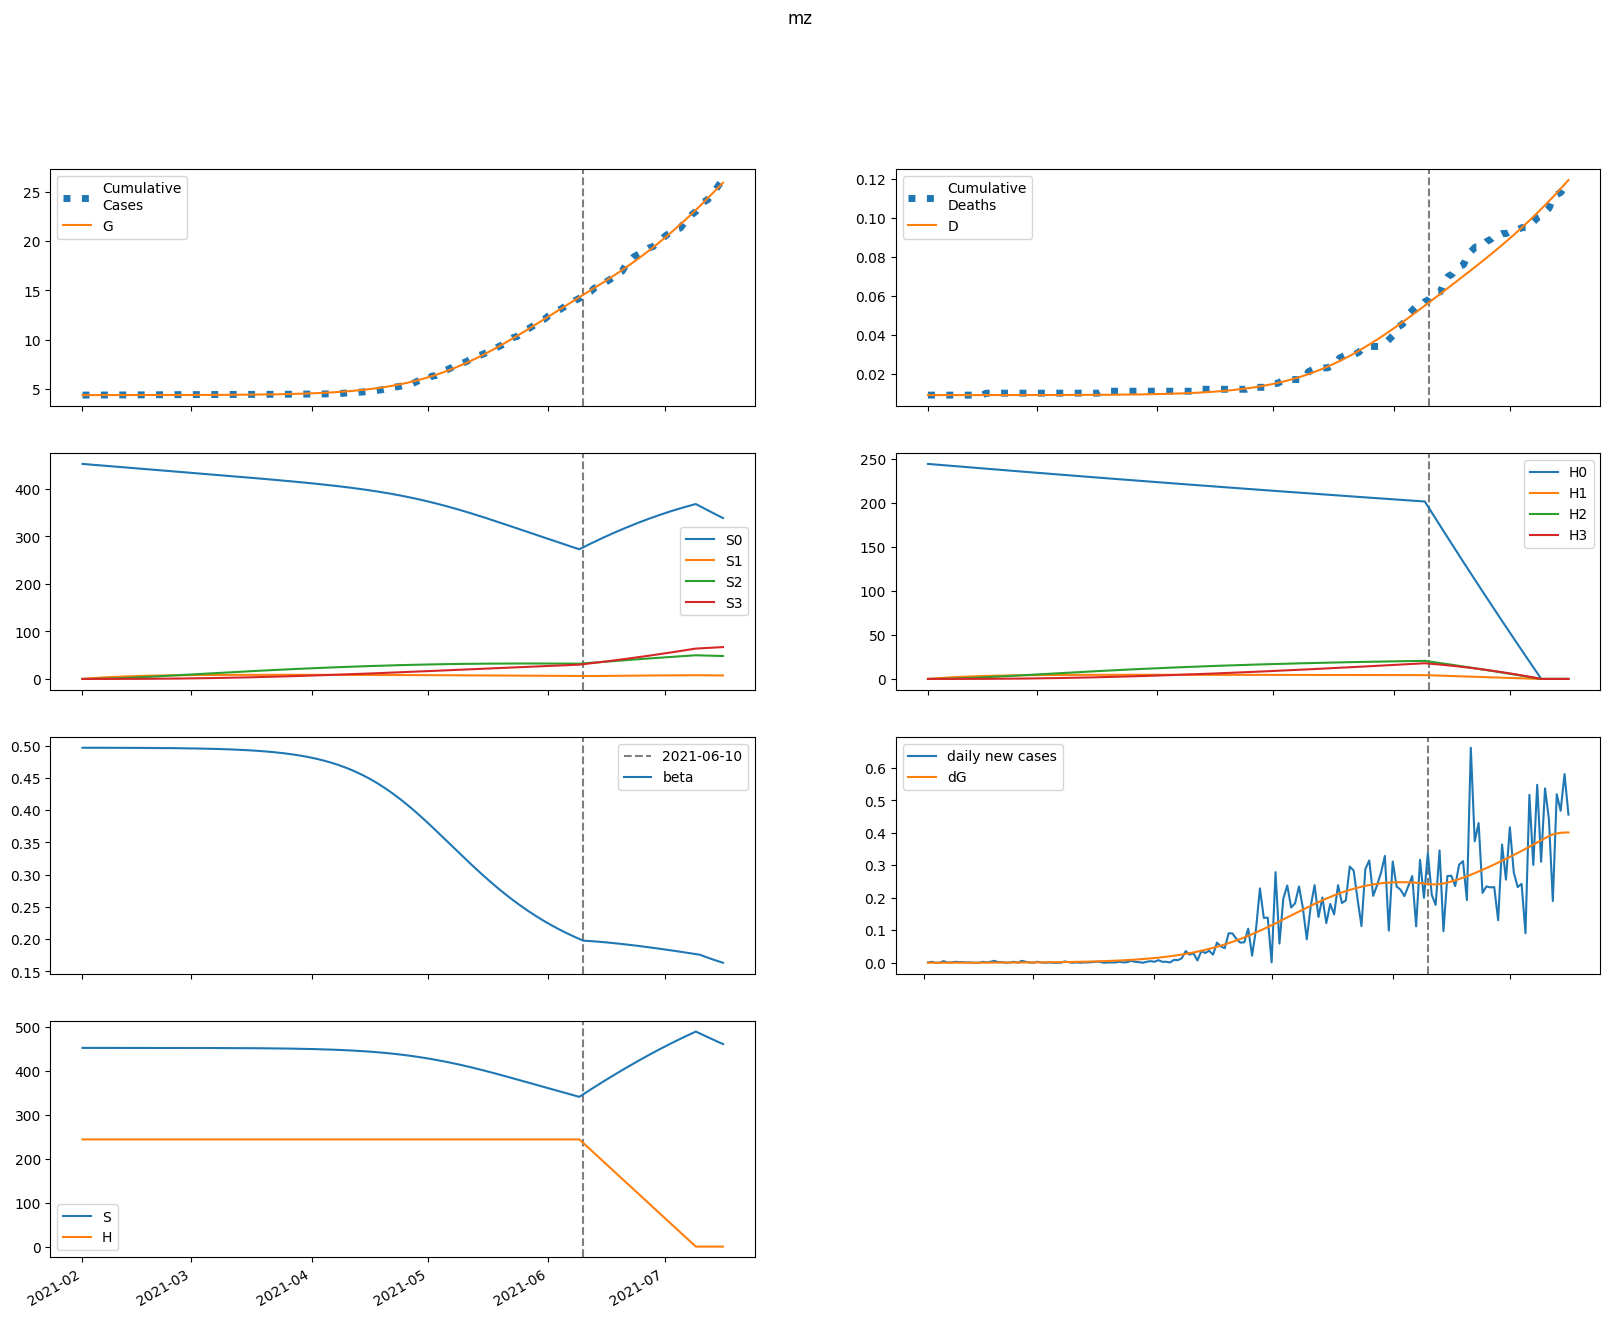

The file beside this chart, header and first rows:
series, 2021-02-01, 2021-02-02, 2021-02-03, 2021-02-04, 2021-02-05, 2021-02-06, 2021-02-07, 2021-02-08, 2021-02-09, 2021-02-10, 2021-02-11, 2021-02-12, 2021-02-13, 2021-02-14, 2021-02-15, 2021-02-16, 2021-02-17, 2021-02-18, 2021-02-19, 2021-02-20, 2021-02-21, 2021-02-22, 2021-02-23
S, 452460, 452459, 452458, 452457, 452455, 452453, 452451, 452449, 452446, 452443, 452440, 452437, 452433, 452429, 452425, 452420, 452415, 452409, 452402, 452396, 452388, 452380, 452371
E, 8.604, 7.766, 7.404, 7.374, 7.581, 7.967, 8.494, 9.14, 9.892, 10.74, 11.7, 12.75, 13.91, 15.18, 16.58, 18.11, 19.78, 21.6, 23.59, 25.76, 28.14, 30.73, 33.55
I, 0.4318, 0.5423, 0.6202, 0.6798, 0.7302, 0.7775, 0.8258, 0.8777, 0.9351, 0.9994, 1.072, 1.152, 1.243, 1.344, 1.455, 1.579, 1.716, 1.866, 2.032, 2.213, 2.413, 2.631, 2.87
A, 3.881, 5.274, 6.461, 7.535, 8.561, 9.583, 10.63, 11.74, 12.91, 14.18, 15.54, 17.03, 18.64, 20.4, 22.31, 24.41, 26.69, 29.18, 31.9, 34.87, 38.11, 41.65, 45.51
IH, 0.0, 0.01741, 0.0351, 0.05169, 0.06669, 0.08013, 0.09225, 0.1034, 0.114, 0.1243, 0.1348, 0.1456, 0.1572, 0.1696, 0.183, 0.1978, 0.214, 0.2318, 0.2514, 0.273, 0.2967, 0.3228, 0.3514
IN, 0.04438, 0.08727, 0.1401, 0.1991, 0.2623, 0.3285, 0.3974, 0.4689, 0.5434, 0.6213, 0.7031, 0.7897, 0.8816, 0.9798, 1.085, 1.198, 1.32, 1.452, 1.595, 1.751, 1.919, 2.103, 2.303
D, 9.0, 9.0, 9, 9, 9.001, 9.001, 9.001, 9.002, 9.002, 9.003, 9.004, 9.004, 9.005, 9.006, 9.007, 9.008, 9.009, 9.01, 9.011, 9.013, 9.014, 9.016, 9.018
R, 0.0, 0.1567, 0.3747, 0.6461, 0.9663, 1.333, 1.746, 2.207, 2.716, 3.278, 3.895, 4.572, 5.313, 6.126, 7.014, 7.986, 9.049, 10.21, 11.48, 12.87, 14.39, 16.05, 17.86
G, 4372, 4372, 4372, 4372, 4373, 4373, 4373, 4373, 4373, 4373, 4374, 4374, 4374, 4374, 4375, 4375, 4375, 4376, 4376, 4377, 4377, 4378, 4378
H, 244063, 244063, 244063, 244063, 244063, 244063, 244063, 244063, 244063, 244063, 244063, 244063, 244063, 244063, 244063, 244063, 244063, 244063, 244063, 244063, 244063, 244063, 244063
S0, 452460, 451781, 451102, 450424, 449747, 449070, 448394, 447719, 447045, 446372, 445699, 445027, 444356, 443686, 443016, 442347, 441678, 441010, 440342, 439675, 439008, 438341, 437675
E0, 8.604, 7.766, 7.403, 7.368, 7.569, 7.947, 8.464, 9.097, 9.834, 10.67, 11.6, 12.63, 13.77, 15.01, 16.37, 17.86, 19.49, 21.27, 23.21, 25.33, 27.64, 30.15, 32.9
I0, 0.4318, 0.5423, 0.6202, 0.6797, 0.73, 0.7771, 0.8251, 0.8765, 0.9332, 0.9966, 1.068, 1.147, 1.236, 1.335, 1.444, 1.566, 1.699, 1.847, 2.008, 2.186, 2.38, 2.593, 2.826
A0, 3.881, 5.274, 6.461, 7.534, 8.559, 9.579, 10.63, 11.72, 12.89, 14.15, 15.5, 16.97, 18.56, 20.3, 22.19, 24.25, 26.49, 28.94, 31.61, 34.53, 37.7, 41.17, 44.95
IH0, 0.0, 0.01741, 0.0351, 0.05169, 0.06669, 0.08012, 0.09223, 0.1034, 0.1139, 0.1242, 0.1346, 0.1453, 0.1567, 0.1689, 0.1822, 0.1967, 0.2126, 0.2301, 0.2493, 0.2705, 0.2937, 0.3192, 0.3471
IN0, 0.04438, 0.08727, 0.1401, 0.1991, 0.2623, 0.3285, 0.3974, 0.4688, 0.5432, 0.6208, 0.7024, 0.7886, 0.88, 0.9775, 1.082, 1.194, 1.315, 1.445, 1.587, 1.74, 1.906, 2.087, 2.283
D0, 9.0, 9.0, 9, 9, 9.001, 9.001, 9.001, 9.002, 9.002, 9.003, 9.004, 9.004, 9.005, 9.006, 9.007, 9.008, 9.009, 9.01, 9.011, 9.013, 9.014, 9.016, 9.017
R0, 0.0, 0.1567, 0.3747, 0.6461, 0.9663, 1.333, 1.746, 2.206, 2.715, 3.276, 3.892, 4.567, 5.306, 6.115, 7, 7.966, 9.023, 10.18, 11.44, 12.81, 14.32, 15.96, 17.75
G0, 4372, 4372, 4372, 4372, 4373, 4373, 4373, 4373, 4373, 4373, 4374, 4374, 4374, 4374, 4375, 4375, 4375, 4376, 4376, 4377, 4377, 4378, 4378
H0, 244063, 243697, 243331, 242966, 242602, 242238, 241874, 241512, 241149, 240788, 240426, 240066, 239706, 239346, 238987, 238629, 238271, 237913, 237556, 237200, 236844, 236489, 236134
S1, 0.0, 678.7, 1308, 1891, 2432, 2933, 3397, 3827, 4225, 4594, 4935, 5251, 5543, 5814, 6064, 6295, 6509, 6707, 6889, 7057, 7213, 7356, 7488
E1, 0.0, 0.0, 0.001787, 0.005622, 0.01153, 0.01945, 0.02931, 0.04107, 0.0547, 0.07024, 0.08775, 0.1073, 0.129, 0.1531, 0.1797, 0.209, 0.2412, 0.2766, 0.3155, 0.3581, 0.4049, 0.4561, 0.5122
I1, 0.0, 0.0, 0.0, 3.5787666094437e-05, 0.0001433, 0.0003537, 0.0006926, 0.001181, 0.001834, 0.002667, 0.003692, 0.004921, 0.006366, 0.008039, 0.009955, 0.01213, 0.01458, 0.01732, 0.02038, 0.02378, 0.02755, 0.03172, 0.03631
A1, 0.0, 0.0, 0.0, 0.0003216, 0.001321, 0.003343, 0.00671, 0.01172, 0.01864, 0.02774, 0.03927, 0.05349, 0.07067, 0.09107, 0.115, 0.1427, 0.1746, 0.2111, 0.2524, 0.2991, 0.3516, 0.4104, 0.476
IH1, 0.0, 0.0, 0.0, 0.0, 1.4431963410357306e-06, 6.873823650316437e-06, 1.9485846673653985e-05, 4.273804023897956e-05, 8.00853992906667e-05, 0.0001348, 0.00021, 0.0003085, 0.0004329, 0.0005857, 0.0007693, 0.0009861, 0.001238, 0.001529, 0.001861, 0.002236, 0.002658, 0.003131, 0.003659
IN1, 0.0, 0.0, 0.0, 0.0, 3.6781436814601565e-06, 1.8278175744836466e-05, 5.4013161711977575e-05, 0.0001234, 0.0002406, 0.000421, 0.000681, 0.001038, 0.001509, 0.002112, 0.002868, 0.003794, 0.004914, 0.006247, 0.007818, 0.00965, 0.01177, 0.01421, 0.01699
D1, 0.0, 0.0, 0.0, 0.0, 0.0, 7.783608524517099e-09, 4.4856285913813246e-08, 1.4994954174041685e-07, 3.804491382724733e-07, 8.123747043813995e-07, 1.5395144664385826e-06, 2.6721920931554653e-06, 4.33600036850337e-06, 6.670713720960746e-06, 9.8294984983107e-06, 1.3978475135833027e-05, 1.9296644844008702e-05, 2.5976169247444144e-05, 3.422297931122033e-05, 4.425768575763604e-05, 5.631676395796215e-05, 7.065398985370099e-05, 8.754210840629328e-05
R1, 0.0, 0.0, 0.0, 0.0, 1.2865714714324734e-05, 6.615541234679086e-05, 0.0002021, 0.0004769, 0.0009598, 0.001732, 0.002888, 0.004531, 0.006778, 0.009757, 0.01361, 0.01848, 0.02455, 0.03199, 0.041, 0.0518, 0.06461, 0.07969, 0.09732
G1, 0.0, 0.0, 0.0, 3.5787666094437e-05, 0.0001484, 0.0003793, 0.0007688, 0.001356, 0.002178, 0.003274, 0.004681, 0.006438, 0.008587, 0.01117, 0.01424, 0.01784, 0.02202, 0.02685, 0.03239, 0.03871, 0.04588, 0.05399, 0.06312
H1, 0.0, 366.1, 705.5, 1020, 1312, 1582, 1832, 2064, 2279, 2478, 2662, 2833, 2990, 3136, 3271, 3396, 3512, 3618, 3717, 3807, 3891, 3969, 4040
S2, 0.0, 0.0, 48.48, 141.3, 274.7, 445.1, 649.3, 884.2, 1147, 1435, 1746, 2078, 2428, 2795, 3177, 3573, 3980, 4397, 4824, 5258, 5700, 6147, 6599
E2, 0.0, 0.0, 0.0, 5.438910939471274e-05, 0.0002274, 0.0005863, 0.0012, 0.002139, 0.003478, 0.005298, 0.007689, 0.01075, 0.01458, 0.01931, 0.02507, 0.03202, 0.04032, 0.05015, 0.06174, 0.07531, 0.09112, 0.1095, 0.1306
I2, 0.0, 0.0, 0.0, 0.0, 1.089227761790169e-06, 5.4883275679260495e-06, 1.6445378544867553e-05, 3.811821069829893e-05, 7.54911208010998e-05, 0.0001343, 0.0002212, 0.0003435, 0.0005096, 0.0007287, 0.001011, 0.001369, 0.001814, 0.002362, 0.003028, 0.003831, 0.004791, 0.00593, 0.007274
A2, 0.0, 0.0, 0.0, 0.0, 9.788958052318834e-06, 5.033319850378918e-05, 0.0001538, 0.0003636, 0.000734, 0.001331, 0.002231, 0.003525, 0.005319, 0.00773, 0.0109, 0.01497, 0.02014, 0.02659, 0.03455, 0.04428, 0.05606, 0.07022, 0.08711
IH2, 0.0, 0.0, 0.0, 0.0, 0.0, 4.392489625397685e-08, 2.547063169907841e-07, 8.567496559919736e-07, 2.188261983257874e-06, 4.7072620105094216e-06, 8.994619302270301e-06, 1.5756532373905007e-05, 2.5827982683803025e-05, 4.0178049025516415e-05, 5.991753762170828e-05, 8.63091305852228e-05, 0.0001208, 0.0001649, 0.0002206, 0.0002898, 0.0003747, 0.000478, 0.0006024
IN2, 0.0, 0.0, 0.0, 0.0, 0.0, 1.1194740107185313e-07, 6.722624518269577e-07, 2.3398993984380316e-06, 6.179020614772096e-06, 1.373033575085985e-05, 2.7076151727789695e-05, 4.890366840858624e-05, 8.257015277460424e-05, 0.0001322, 0.0002026, 0.0002997, 0.0004303, 0.0006023, 0.0008248, 0.001108, 0.001465, 0.001908, 0.002454
D2, 0.0, 0.0, 0.0, 0.0, 0.0, 0.0, 2.369006816325616e-10, 1.6106113846094185e-09, 6.2313298108842515e-09, 1.8033310000592195e-08, 4.342104392863263e-08, 9.193183451565218e-08, 1.7691173379556606e-07, 3.162101095414841e-07, 5.329028740679242e-07, 8.560568645122889e-07, 1.3215489569358847e-06, 1.9729538917115264e-06, 2.8625149099043634e-06, 4.052211401048512e-06, 5.614937978104467e-06, 7.635809790811412e-06, 1.0213609489032593e-05
R2, 0.0, 0.0, 0.0, 0.0, 0.0, 3.9157886421358796e-07, 2.4190779017709516e-06, 8.655733722429694e-06, 2.3480921592504166e-05, 5.3562224088920895e-05, 0.0001084, 0.0002006, 0.000347, 0.0005686, 0.0008916, 0.001348, 0.001978, 0.002826, 0.003948, 0.00541, 0.007287, 0.009666, 0.01265
G2, 0.0, 0.0, 0.0, 0.0, 1.089227761790169e-06, 5.64419986525188e-06, 1.738664968759494e-05, 4.1412872953614616e-05, 8.424063215219025e-05, 0.0001539, 0.00026, 0.000414, 0.0006292, 0.0009212, 0.001308, 0.00181, 0.002451, 0.003259, 0.004263, 0.0055, 0.007008, 0.008832, 0.01102
H2, 0.0, 0.0, 26.15, 76.23, 148.2, 240.1, 350.2, 477, 618.7, 774.1, 941.9, 1121, 1310, 1508, 1714, 1927, 2147, 2372, 2602, 2837, 3075, 3316, 3560
S3, 0.0, 0.0, 0.0, 0.5771, 2.259, 5.53, 10.83, 18.56, 29.08, 42.74, 59.82, 80.61, 105.3, 134.3, 167.5, 205.4, 247.9, 295.3, 347.6, 405, 467.6, 535.5, 608.7
E3, 0.0, 0.0, 0.0, 0.0, 4.2922523951366145e-07, 2.2439616434131665e-06, 6.981922534422075e-06, 1.6819659382848283e-05, 3.4649201715445847e-05, 6.417819572453193e-05, 0.0001101, 0.000178, 0.000275, 0.0004096, 0.0005919, 0.0008339, 0.00115, 0.001557, 0.002075, 0.002727, 0.00354, 0.004547, 0.005782
I3, 0.0, 0.0, 0.0, 0.0, 0.0, 8.595912897679538e-09, 5.230468144897683e-08, 1.8464371764795977e-07, 4.950607834962781e-07, 1.1181208097840386e-06, 2.2433834827174615e-06, 4.126353246078446e-06, 7.100829013581832e-06, 1.159294728994829e-05, 1.8137201466006488e-05, 2.739472727447725e-05, 4.017416461394117e-05, 5.745543521029449e-05, 8.041681138273448e-05, 0.0001105, 0.0001493, 0.0001988, 0.0002614
A3, 0.0, 0.0, 0.0, 0.0, 0.0, 7.725200709030525e-08, 4.780302347389891e-07, 1.7155152285835588e-06, 4.674095215002896e-06, 1.0723288836323742e-05, 2.184513369573206e-05, 4.077882032561442e-05, 7.118620235606031e-05, 0.0001178, 0.0001869, 0.0002859, 0.0004245, 0.0006145, 0.0008702, 0.001209, 0.001651, 0.002223, 0.002952
IH3, 0.0, 0.0, 0.0, 0.0, 0.0, 0.0, 3.4664428826000856e-10, 2.3727026694730045e-09, 9.249184306626712e-09, 2.6993009455877985e-08, 6.560325808954149e-08, 1.403229862274782e-07, 2.7303971373479275e-07, 4.938477404152906e-07, 8.428017321917197e-07, 1.3718953544894752e-06, 2.147302315761801e-06, 3.2519207245603847e-06, 4.788265534144762e-06, 6.881758233661484e-06, 9.684467931016303e-06, 1.3379363604707168e-05, 1.8185143613560513e-05
IN3, 0.0, 0.0, 0.0, 0.0, 0.0, 0.0, 8.834608724567415e-10, 6.229514348540771e-09, 2.499749480346551e-08, 7.503913855008606e-08, 1.8743707380126126e-07, 4.11712858345868e-07, 8.219855944276904e-07, 1.5241930685384984e-06, 2.6645137912530255e-06, 4.439152728822922e-06, 7.10567785737775e-06, 1.0996120270902578e-05, 1.6532078322537506e-05, 2.4242096774808635e-05, 3.478162562138426e-05, 4.895590049614819e-05, 6.774612776565997e-05
D3, 0.0, 0.0, 0.0, 0.0, 0.0, 0.0, 0.0, 1.8695608908898727e-12, 1.4666287295420937e-11, 6.45500264422534e-11, 2.1013175536512408e-10, 5.639506117345834e-10, 1.3207562941838945e-09, 2.7933447306489124e-09, 5.456819805254022e-09, 1.0002312723048797e-08, 1.7401372762437653e-08, 2.8982444675136647e-08, 4.652106859832145e-08, 7.234567982375821e-08, 1.094611508987137e-07, 1.6169251055499813e-07, 2.3385159635996572e-07
R3, 0.0, 0.0, 0.0, 0.0, 0.0, 0.0, 3.09024239688881e-09, 2.232345612710684e-08, 9.171356740527641e-08, 2.81696759294392e-07, 7.195040433624425e-07, 1.6150419140428588e-06, 3.2930295947610075e-06, 6.232292418620977e-06, 1.1113264267404751e-05, 1.8874913146802804e-05, 3.0782478125818645e-05, 4.8507597434161185e-05, 7.422262018503992e-05, 0.0001107, 0.0001615, 0.000231, 0.0003247
G3, 0.0, 0.0, 0.0, 0.0, 0.0, 8.595912897679538e-09, 5.353478660969358e-08, 1.933588054214483e-07, 5.301990322157082e-07, 1.2241039858423254e-06, 2.5093736521913547e-06, 4.713379427946372e-06, 8.278350758092282e-06, 1.378662246911397e-05, 2.1989867895901602e-05, 3.384289058642159e-05, 5.054260908716382e-05, 7.357294296595615e-05, 0.0001048, 0.0001463, 0.0002009, 0.0002718, 0.0003629
H3, 0.0, 0.0, 0.0, 0.3113, 1.219, 2.983, 5.841, 10.01, 15.69, 23.05, 32.27, 43.48, 56.83, 72.42, 90.37, 110.8, 133.7, 159.3, 187.5, 218.5, 252.3, 288.9, 328.4
beta, 0.4967, 0.4967, 0.4967, 0.4967, 0.4967, 0.4967, 0.4967, 0.4967, 0.4966, 0.4966, 0.4966, 0.4966, 0.4966, 0.4965, 0.4965, 0.4965, 0.4965, 0.4964, 0.4964, 0.4963, 0.4963, 0.4962, 0.4962
